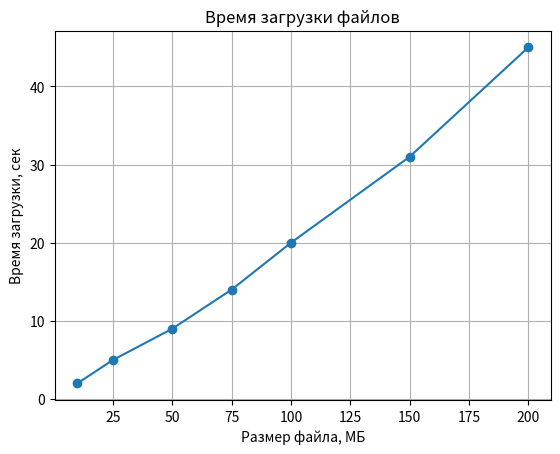

This figure's Python source:
import matplotlib.pyplot as plt

size = [10, 25, 50, 75, 100, 150, 200]
time = [2, 5, 9, 14, 20, 31, 45]

plt.plot(size, time, marker="o")

plt.title("Время загрузки файлов")
plt.xlabel("Размер файла, МБ")
plt.ylabel("Время загрузки, сек")
plt.grid()

plt.show()

# Время загрузки файла увеличивается при его росте в весе
# Завмсимость не похожа на линейный рост
